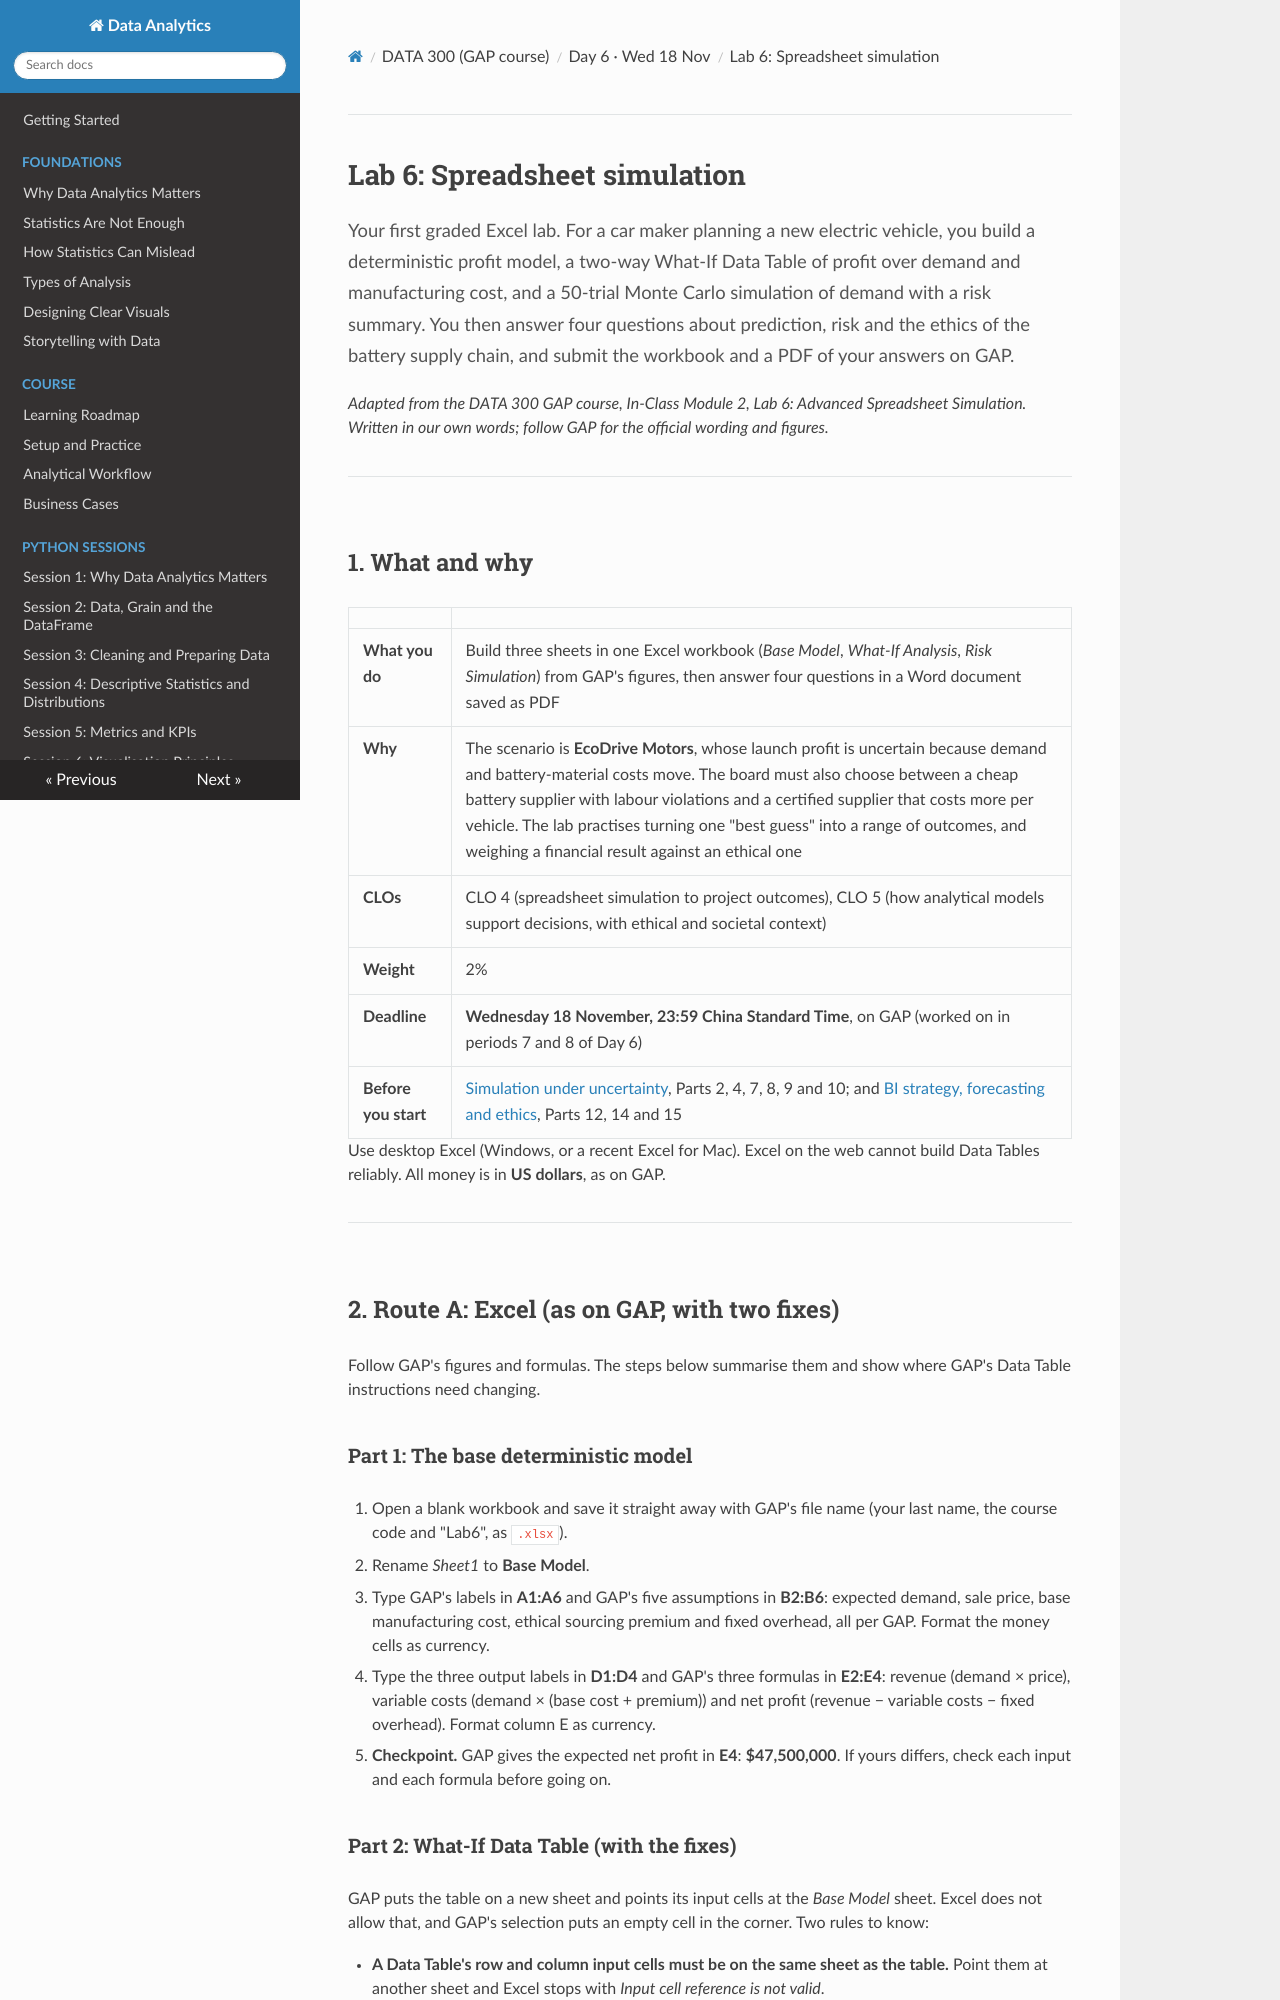

repository: Aayush181509/AnalyticsLecture · page: data300/guides/lab6_spreadsheet_simulation/index.html · generator: mkdocs

# Lab 6: Spreadsheet simulation

<p class="lead">
Your first graded Excel lab. For a car maker planning a new electric vehicle, you build a deterministic profit model, a two-way What-If Data Table of profit over demand and manufacturing cost, and a 50-trial Monte Carlo simulation of demand with a risk summary. You then answer four questions about prediction, risk and the ethics of the battery supply chain, and submit the workbook and a PDF of your answers on GAP.
</p>

*Adapted from the DATA 300 GAP course, In-Class Module 2, Lab 6: Advanced Spreadsheet Simulation. Written in our own words; follow GAP for the official wording and figures.*

---

## 1. What and why

| | |
|---|---|
| **What you do** | Build three sheets in one Excel workbook (*Base Model*, *What-If Analysis*, *Risk Simulation*) from GAP's figures, then answer four questions in a Word document saved as PDF |
| **Why** | The scenario is **EcoDrive Motors**, whose launch profit is uncertain because demand and battery-material costs move. The board must also choose between a cheap battery supplier with labour violations and a certified supplier that costs more per vehicle. The lab practises turning one "best guess" into a range of outcomes, and weighing a financial result against an ethical one |
| **CLOs** | CLO 4 (spreadsheet simulation to project outcomes), CLO 5 (how analytical models support decisions, with ethical and societal context) |
| **Weight** | 2% |
| **Deadline** | **Wednesday 18 November, 23:59 China Standard Time**, on GAP (worked on in periods 7 and 8 of Day 6) |
| **Before you start** | [Simulation under uncertainty](../D5_lecture_simulation_uncertainty.md), Parts 2, 4, 7, 8, 9 and 10; and [BI strategy, forecasting and ethics](../D6_lecture_bi_strategy_ethics.md), Parts 12, 14 and 15 |

Use desktop Excel (Windows, or a recent Excel for Mac). Excel on the web cannot build Data Tables reliably. All money is in **US dollars**, as on GAP.

---

## 2. Route A: Excel (as on GAP, with two fixes)

Follow GAP's figures and formulas. The steps below summarise them and show where GAP's Data Table instructions need changing.

### Part 1: The base deterministic model

1. Open a blank workbook and save it straight away with GAP's file name (your last name, the course code and "Lab6", as `.xlsx`).
2. Rename *Sheet1* to **Base Model**.
3. Type GAP's labels in **A1:A6** and GAP's five assumptions in **B2:B6**: expected demand, sale price, base manufacturing cost, ethical sourcing premium and fixed overhead, all per GAP. Format the money cells as currency.
4. Type the three output labels in **D1:D4** and GAP's three formulas in **E2:E4**: revenue (demand × price), variable costs (demand × (base cost + premium)) and net profit (revenue − variable costs − fixed overhead). Format column E as currency.
5. **Checkpoint.** GAP gives the expected net profit in **E4**: **$47,500,000**. If yours differs, check each input and each formula before going on.
